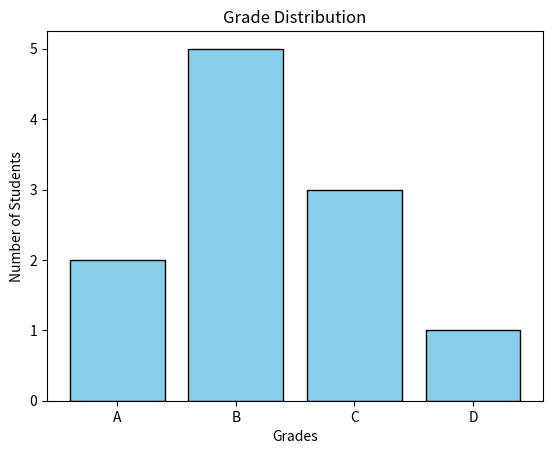

Source code (Python):
import matplotlib.pyplot as plt
# Data
grades = ["A", "B", "C", "D"]
counts = [2, 5, 3, 1]


plt.bar(grades, counts, color="skyblue", edgecolor="black")


plt.xlabel("Grades")
plt.ylabel("Number of Students")
plt.title("Grade Distribution")

# Show chart
plt.show()
